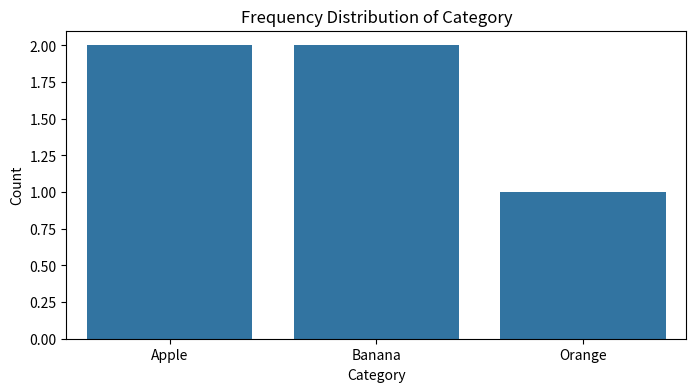

Generate this figure with matplotlib:
import pandas as pd
import seaborn as sns
import matplotlib.pyplot as plt

# Create the dummy DataFrame
data = {
    'ID': [101, 102, 103, 104, 105],
    'Category': ['Apple', 'Banana', 'Apple', 'Orange', 'Banana'],
    'Score': [88, 92, 85, 90, 87]
}
df = pd.DataFrame(data)

# Convert the 'Category' column to a categorical type
df['Category'] = df['Category'].astype('category')

# Create a count plot to display the frequency distribution of the 'Category' variable
plt.figure(figsize=(8, 4))
sns.countplot(x='Category', data=df)
plt.title("Frequency Distribution of Category")
plt.xlabel("Category")
plt.ylabel("Count")
plt.show()